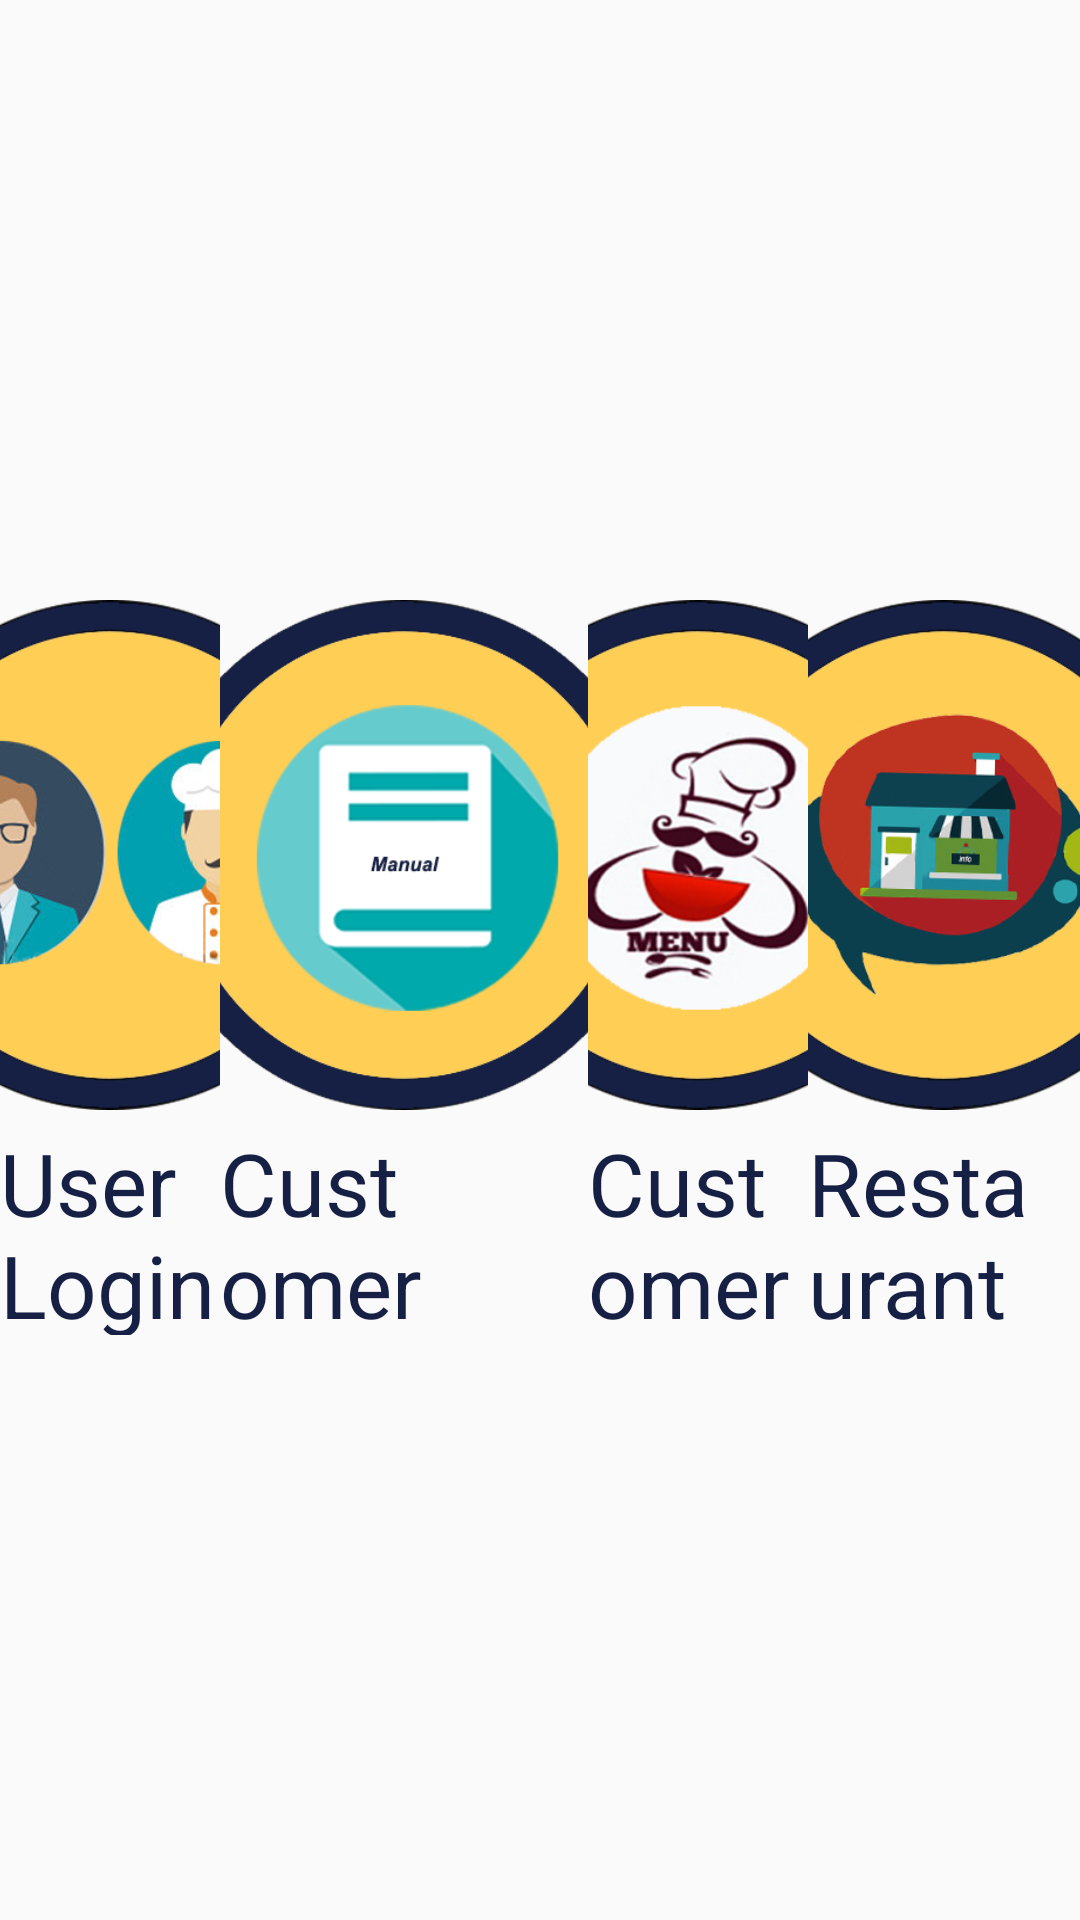

The Android layout XML behind this screen, and the referenced resources:
<!-- AndroidManifest.xml: application theme AppTheme -->
<!-- res/layout/all_user_login.xml -->
<?xml version="1.0" encoding="utf-8"?>
<RelativeLayout xmlns:android="http://schemas.android.com/apk/res/android"
    android:orientation="vertical" android:layout_width="match_parent"
    android:layout_height="match_parent">

    <LinearLayout
        android:orientation="horizontal"
        android:layout_width="match_parent"
        android:layout_height="250dp"
        android:gravity="center"
        android:layout_centerVertical="true"
        android:layout_alignParentStart="true">

        <LinearLayout
            android:orientation="vertical"
            android:layout_width="wrap_content"
            android:layout_height="match_parent"
            android:gravity="center"
            android:layout_weight="1">

            <RelativeLayout
                android:layout_width="180dp"
                android:layout_height="180dp">

                <ImageView
                    android:layout_width="180dp"
                    android:layout_height="180dp"
                    android:id="@+id/adminLogin"

                    android:layout_alignParentEnd="true"

                    android:src="@drawable/ripple2"
                    android:scaleType="centerInside"
                    android:layout_margin="5dp"
                    android:layout_weight="1"
                    android:background="@drawable/userlogin" />
            </RelativeLayout>

            <TextView
                android:layout_width="wrap_content"
                android:layout_height="wrap_content"
                android:text="User Login"
                android:id="@+id/mainUserLogin"
                android:textSize="29dp"
                android:textColor="#162044" />
        </LinearLayout>

        <LinearLayout
            android:orientation="vertical"
            android:layout_width="wrap_content"
            android:layout_height="match_parent"
            android:gravity="center"
            android:layout_weight="1">

            <RelativeLayout
                android:layout_width="180dp"
                android:layout_height="180dp">

                <ImageView
                    android:layout_width="180dp"
                    android:layout_height="180dp"
                    android:id="@+id/userManual"
                    android:layout_margin="5dp"
                    android:layout_weight="1"
                    android:background="@drawable/mainmanual"
                    android:src="@drawable/ripple2" />
            </RelativeLayout>

            <TextView
                android:layout_width="wrap_content"
                android:layout_height="wrap_content"
                android:text="Customer Manual"
                android:id="@+id/mainUserManual"
                android:textSize="29dp"
                android:textColor="#162044" />
        </LinearLayout>

        <LinearLayout
            android:orientation="vertical"
            android:layout_width="wrap_content"
            android:layout_height="match_parent"
            android:gravity="center"
            android:layout_weight="1">

            <RelativeLayout
                android:layout_width="180dp"
                android:layout_height="180dp">

                <ImageView
                    android:layout_width="180dp"
                    android:layout_height="180dp"
                    android:id="@+id/customerLogin"
                    android:layout_centerVertical="true"
                    android:layout_centerHorizontal="true"
                    android:scaleType="centerInside"
                    android:background="@drawable/customer"
                    android:layout_margin="5dp"
                    android:layout_weight="1"
                    android:src="@drawable/ripple2" />
            </RelativeLayout>

            <TextView
                android:layout_width="wrap_content"
                android:layout_height="wrap_content"
                android:text="Customer"
                android:id="@+id/mainCustomer"
                android:textSize="29dp"
                android:textColor="#162044" />
        </LinearLayout>

        <LinearLayout
            android:orientation="vertical"
            android:layout_width="wrap_content"
            android:layout_height="match_parent"
            android:gravity="center"
            android:layout_weight="1">

            <RelativeLayout
                android:layout_width="180dp"
                android:layout_height="180dp">

                <ImageView
                    android:layout_width="180dp"
                    android:layout_height="180dp"
                    android:id="@+id/restaurantInfo"
                    android:layout_margin="5dp"
                    android:layout_weight="1"
                    android:background="@drawable/restaurantdetail"
                    android:src="@drawable/ripple2" />
            </RelativeLayout>

            <TextView
                android:layout_width="wrap_content"
                android:layout_height="wrap_content"
                android:text="Restaurant Info"
                android:id="@+id/mainRestaurantInfo"
                android:textSize="29dp"
                android:textColor="#162044" />
        </LinearLayout>

    </LinearLayout>

</RelativeLayout>
<!-- resources referenced by this layout -->
<resources>
  <!-- drawable customer: png bitmap (drawable, 89277 bytes) -->
  <!-- drawable mainmanual: png bitmap (drawable, 38289 bytes) -->
  <!-- drawable restaurantdetail: png bitmap (drawable, 69738 bytes) -->
  <!-- drawable ripple2 (drawable) -->
  <?xml version="1.0" encoding="utf-8"?>
  <ripple xmlns:android="http://schemas.android.com/apk/res/android"  android:color="@color/colorAccent">
      <item android:id="@android:id/mask" >
          <selector>
              <item>
                  <shape android:shape="oval">
                      <solid android:color="@android:color/white" />
                  </shape>
              </item>
              <item>
                  <color android:color="@android:color/transparent" />
              </item>
          </selector>
      </item>
  
  
  </ripple>
  <!-- drawable userlogin: png bitmap (drawable, 90970 bytes) -->
  <style name="AppTheme" parent="Theme.AppCompat.Light">
          
  
          
          <item name="colorPrimary">@color/colorPrimary</item>
          <item name="colorPrimaryDark">@color/colorPrimaryDark</item>
          <item name="colorAccent">@color/colorAccent</item>
      </style>
  <color name="colorAccent">#e53935</color>
  <color name="colorPrimary">#ffffff</color>
  <color name="colorPrimaryDark">#FAFAFA</color>
</resources>
